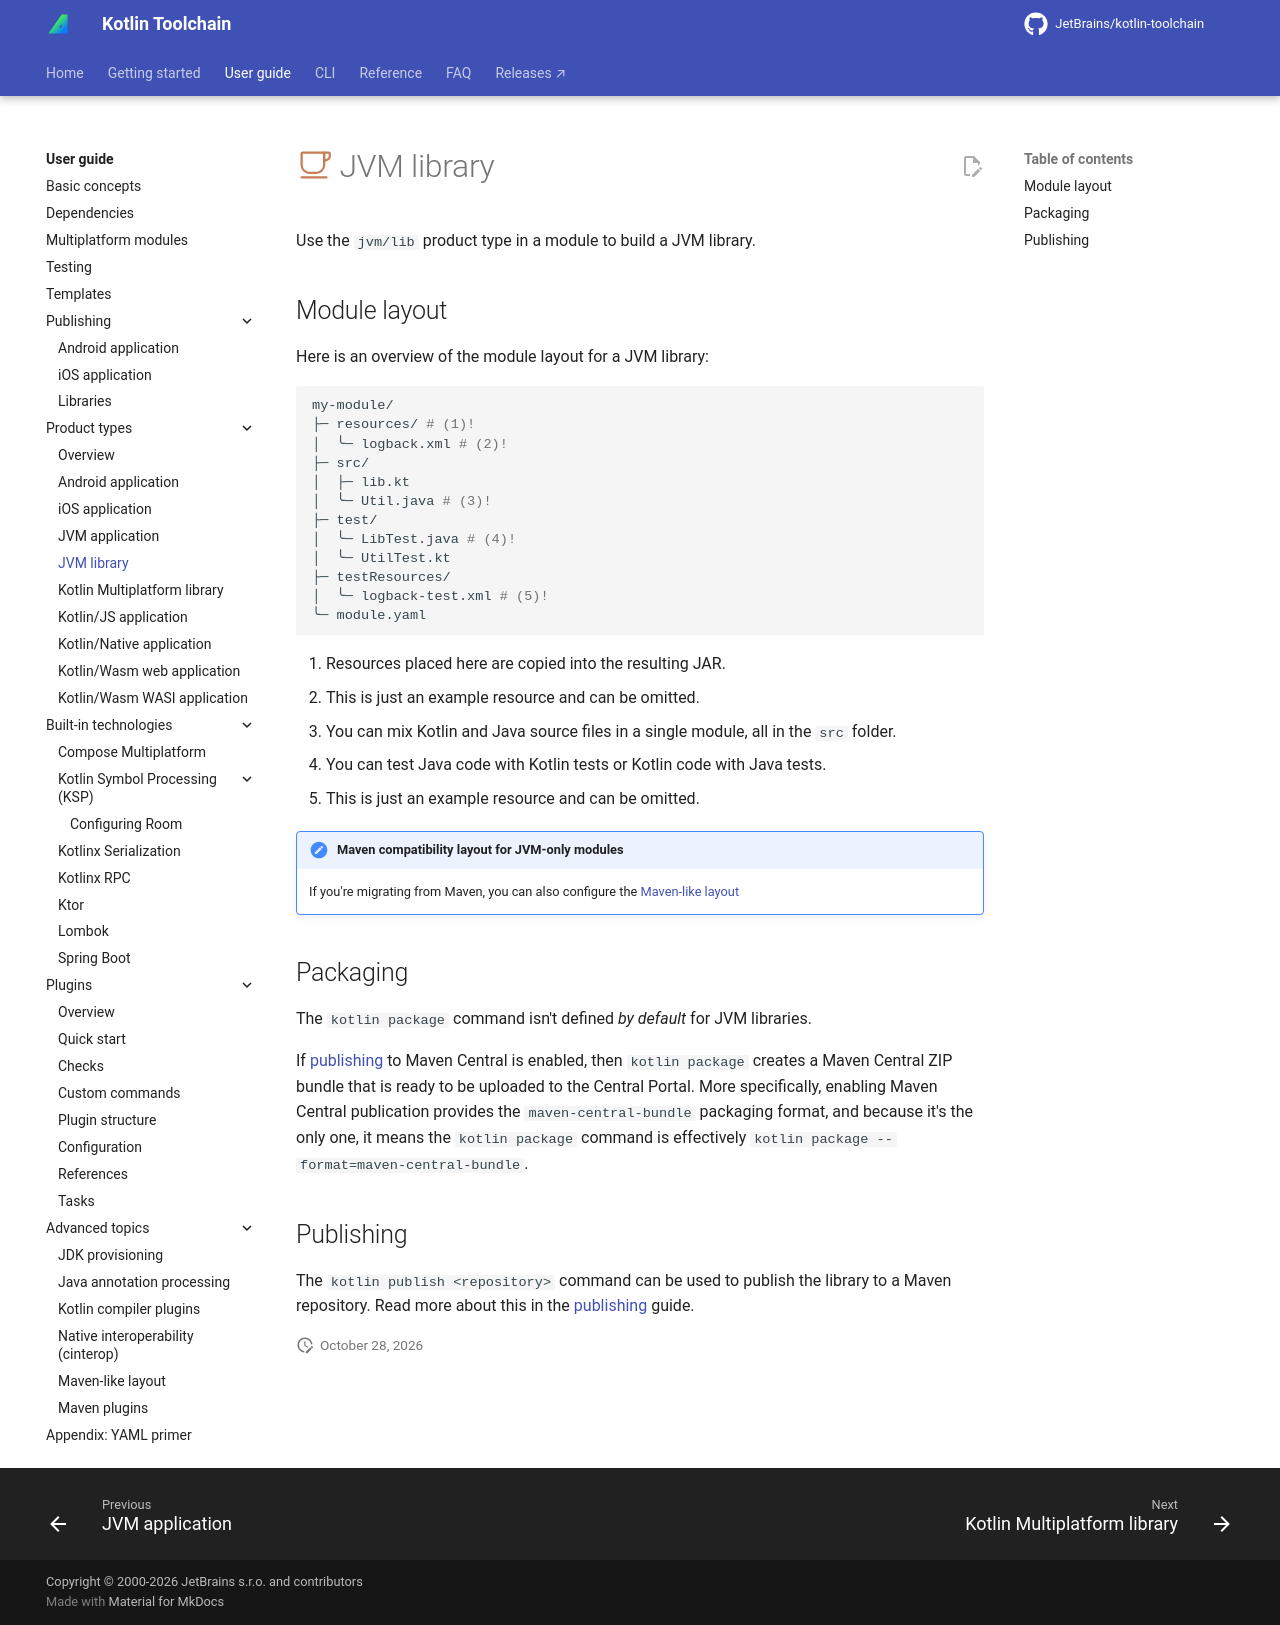

repository: JetBrains/kotlin-toolchain · page: dev/user-guide/product-types/jvm-lib/index.html · generator: mkdocs

---
description: Learn how to use the `jvm/lib` product type in a module to build a JVM library.
---
# :intellij-java: JVM library

Use the `jvm/lib` product type in a module to build a JVM library.

## Module layout

Here is an overview of the module layout for a JVM library:

```shell
my-module/
├─ resources/ # (1)!
│  ╰─ logback.xml # (2)!
├─ src/
│  ├─ lib.kt
│  ╰─ Util.java # (3)!
├─ test/
│  ╰─ LibTest.java # (4)!
│  ╰─ UtilTest.kt
├─ testResources/
│  ╰─ logback-test.xml # (5)!
╰─ module.yaml
```

1. Resources placed here are copied into the resulting JAR.
2. This is just an example resource and can be omitted.
3. You can mix Kotlin and Java source files in a single module, all in the `src` folder.
4. You can test Java code with Kotlin tests or Kotlin code with Java tests.
5. This is just an example resource and can be omitted.

!!! note "Maven compatibility layout for JVM-only modules"

    If you're migrating from Maven, you can also configure the [Maven-like layout](../advanced/maven-like-layout.md)

## Packaging

The `kotlin package` command isn't defined _by default_ for JVM libraries.

If [publishing](../publishing/libraries.md) to Maven Central is enabled, then `kotlin package` creates a Maven Central ZIP bundle
that is ready to be uploaded to the Central Portal.
More specifically, enabling Maven Central publication provides the `maven-central-bundle` packaging format, and because
it's the only one, it means the `kotlin package` command is effectively `kotlin package --format=maven-central-bundle`.

## Publishing

The `kotlin publish <repository>` command can be used to publish the library to a Maven repository.
Read more about this in the [publishing](../publishing/libraries.md) guide.
